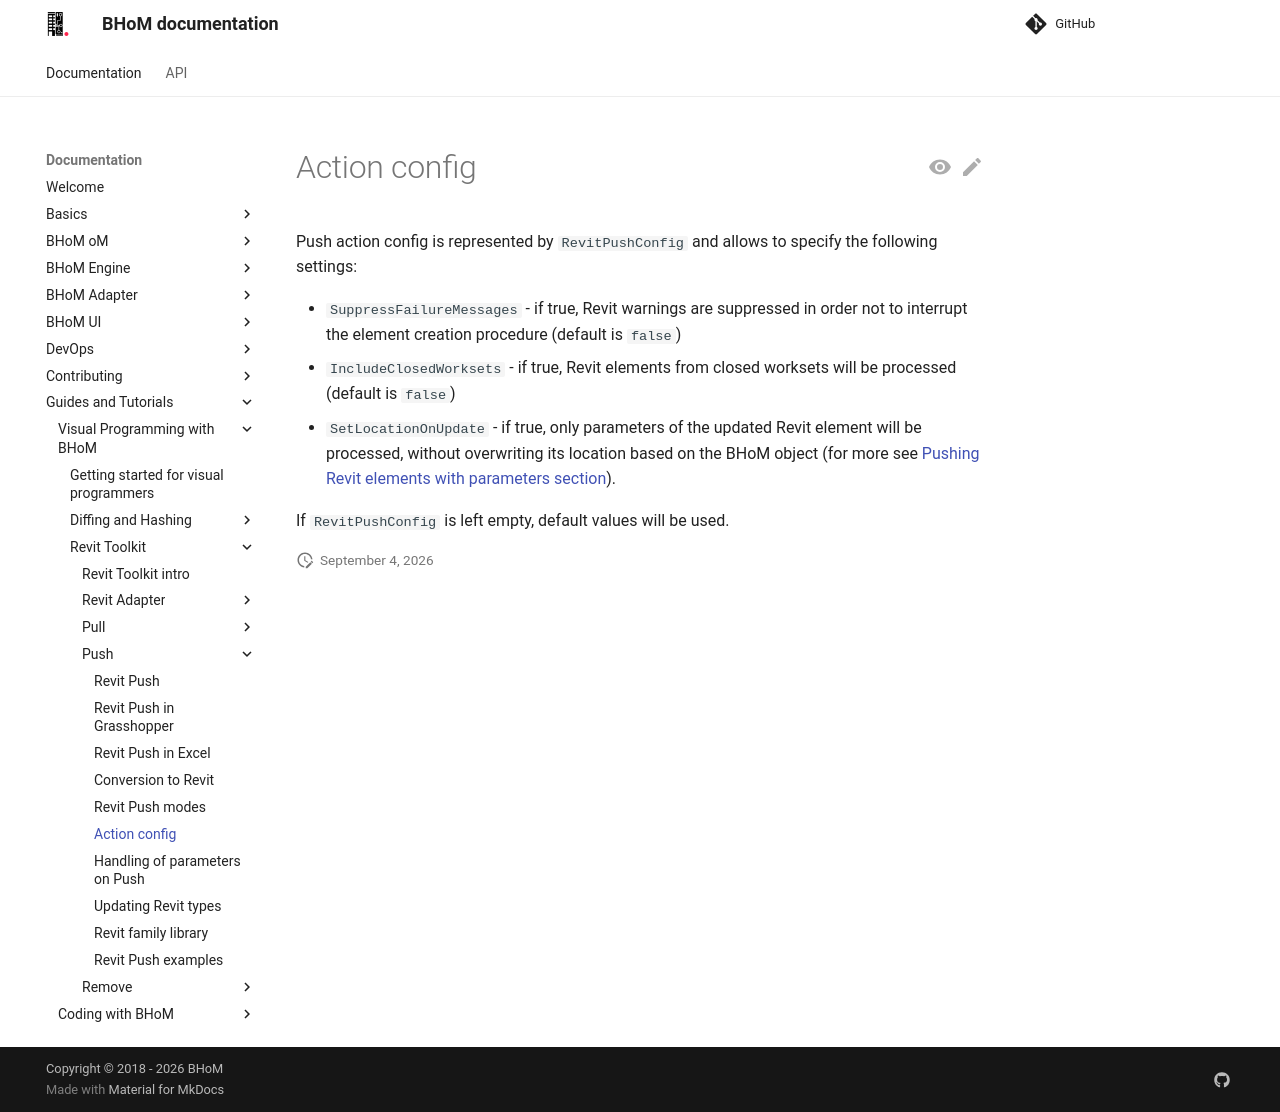

repository: BHoM/documentation · page: Guides-and-Tutorials/Visual-Programming-with-BHoM/Revit Toolkit/Push/Action Config/index.html · generator: mkdocs

# Action config
Push action config is represented by `RevitPushConfig` and allows to specify the following settings:

- `SuppressFailureMessages` - if true, Revit warnings are suppressed in order not to interrupt the element creation procedure (default is `false`)
- `IncludeClosedWorksets` - if true, Revit elements from closed worksets will be processed (default is `false`)
- `SetLocationOnUpdate` - if true, only parameters of the updated Revit element will be processed, without overwriting its location based on the BHoM object (for more see [Pushing Revit elements with parameters section](../Handling of Parameters)).

If `RevitPushConfig` is left empty, default values will be used.
